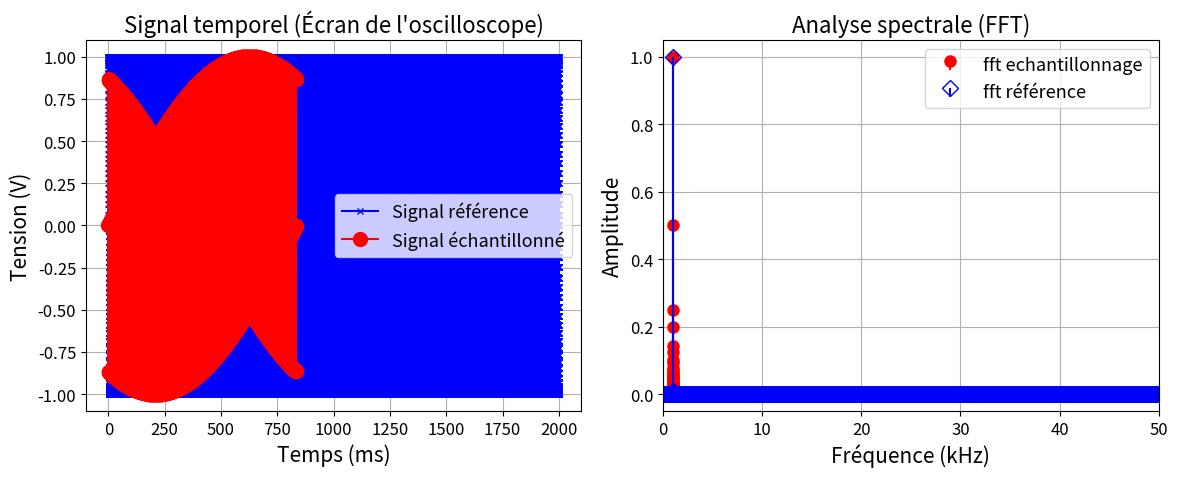

Source code (Python):

import numpy as np
import matplotlib.pyplot as plt

plt.rcParams.update(
    {
        "font.size": 14,  # Taille générale du texte
        "axes.titlesize": 16,  # Taille du titre des graphiques
        "axes.labelsize": 15,  # Taille des labels (X et Y)
        "xtick.labelsize": 12,  # Taille des chiffres sur l'axe X
        "ytick.labelsize": 12,  # Taille des chiffres sur l'axe Y
        "legend.fontsize": 13,  # Taille du texte de la légende
    }
)

# =============================================================================
# 1. PARAMÈTRES DE L'OSCILLOSCOPE ET DU SIGNAL
# =============================================================================

# Paramètres du signal (GBF)
f_signal = 1000  # Fréquence du signal en Hz (ex: 1 kHz)

# Paramètres de l'oscilloscope (Similaires à un oscillo classique)
N = 2500  # Nombre de points fixe de la mémoire
nb_divisions = 10  # L'écran possède 10 divisions horizontales

# PARAMÈTRE À MODIFIER PAR L'ÉLÈVE 
calibre = 200e-3  # Reglage manuel du calibre temporel en s/div (ex: 100 µs/div)

fe_cible = 3 * f_signal

calibre = N / (fe_cible * nb_divisions) # Relation liant le calibre à N, à la frequence d'échantillonnage souhaitee et au nb de divisions.

# =============================================================================
# 2. CALCULS DES PARAMÈTRES D'ACQUISITION
# ========================== ===================================================

T_acq = nb_divisions * calibre  # Durée totale de l'acquisition (s)
f_e = N / T_acq  # Fréquence d'échantillonnage (Hz)
delta_f = 1 / T_acq  # Résolution spectrale (Hz)

print("-" * 50)
print(f"Calibre : {calibre*1e3:.2f} ms/div")
print(f"Durée d'acquisition (Tacq) : {T_acq*1e3:.2f} ms")
print(f"Fréquence d'échantillonnage (fe) : {f_e/1e3:.2f} kHz")
print(f"Fréquence de Nyquist (fe/2) : {f_e/2/1e3:.2f} kHz")
print(f"Résolution spectrale : {delta_f:.2f} Hz")
print("-" * 50)


# =============================================================================
# PARAMETRES D'ACQUISITION POUR LE SIGNAL DE REFERENCE
# ========================== ===================================================
fe_ref = 100 * f_signal
T_acq_ref = 2
N_ref = int(fe_ref * T_acq_ref)
delta_f_ref = 1 / T_acq_ref 


print("-" * 50)
print(f"Durée d'acquisition ref (Tacq ref) : {T_acq_ref*1e3:.2f} ms")
print(f"Fréquence d'échantillonnage ref (fe ref) : {fe_ref/1e3:.2f} kHz")
print(f"Fréquence de Nyquist (fe ref/2) : {fe_ref/2/1e3:.2f} kHz")
print(f"Résolution spectrale ref : {delta_f_ref:.2f} Hz")
print("-" * 50)

# Vérification rapide du théorème de Shannon
if f_e < 2 * f_signal:
    print("⚠ATTENTION : Risque de repliement de spectre (fe < 2*f_signal) !")

# =============================================================================
# 3. GÉNÉRATION DU SIGNAL CONTINU ET ÉCHANTILLONNÉ
# =============================================================================

# Vecteur temps (N points de 0 à T_acq)
t_echan = np.linspace(0, T_acq, N)
t = np.linspace(0, T_acq_ref, N_ref)


y_echan = np.sin(2 * np.pi * f_signal * t_echan)
y = np.sin(2 * np.pi * f_signal * t) 

y_batt = 0.5*(np.sin(2 * np.pi * f_signal * t) + np.sin(2 * np.pi * (f_signal+1.61) * t))
 
#y_echan = np.sin(2 * np.pi * f_signal * t_echan) + np.sin(0.5 * 2 * np.pi * f_signal * t_echan)
#y = np.sin(2 * np.pi * f_signal * t) + np.sin(0.5 * 2 * np.pi * f_signal * t)


# =============================================================================
# 4. CALCUL DE LA FFT (SPECTRE)
# =============================================================================

# Calcul de la FFT et normalisation
spectre_complet = np.fft.fft(y_echan) / N
# On ne garde que la première moitié du spectre (fréquences positives)
spectre_utile = np.abs(spectre_complet[: N // 2]) * 2
phase = np.angle(spectre_complet[: N // 2])

# Vecteur des fréquences associées
frequences = np.fft.fftfreq(N, d=1 / f_e)[: N // 2]

# Calcul de la FFT et normalisation de référence
spectre_complet_ref = np.fft.fft(y) / N_ref
# On ne garde que la première moitié du spectre (fréquences positives)
spectre_utile_ref = np.abs(spectre_complet_ref[: N_ref // 2]) * 2
phase_ref = np.angle(spectre_complet_ref[: N_ref // 2])

# Vecteur des fréquences associées
frequences_ref = np.fft.fftfreq(N_ref, d=1 / fe_ref)[: N_ref // 2]

# =============================================================================
# 5. TRACÉS GRAPHIQUES
# =============================================================================

plt.figure(figsize=(12, 5))

# Graphique 1 : Signal temporel (ce qu'on voit à l'écran)
plt.subplot(1, 2, 1)
plt.plot(t * 1e3, y, "bx-", label="Signal référence", markersize=5)
#plt.plot(t * 1e3, y_batt, "gx-", label="Signal battement", markersize=5)
plt.plot(t_echan * 1e3, y_echan, "ro-", label="Signal échantillonné", markersize=10)

plt.title("Signal temporel (Écran de l'oscilloscope)")
plt.xlabel("Temps (ms)")
plt.ylabel("Tension (V)")
plt.grid(True)
plt.legend()

# Graphique 2 : Spectre en fréquence (FFT)
plt.subplot(1, 2, 2)
# On trace des barres (stem) pour bien voir le côté discret de la FFT
container = plt.stem(frequences / 1e3, spectre_utile/spectre_utile.max(), basefmt=" ", linefmt="r", label="fft echantillonnage")
container.markerline.set_markersize(8)
markerline, stemlines, baseline = plt.stem(frequences_ref / 1e3, spectre_utile_ref/spectre_utile_ref.max(), basefmt=" ", markerfmt='D', linefmt="b", label="fft référence")
markerline.set_markerfacecolor("none")
markerline.set_markersize(8)
plt.title("Analyse spectrale (FFT)")
plt.xlabel("Fréquence (kHz)")
plt.ylabel("Amplitude")
plt.xlim(0, fe_ref/2 /1e3)  # On s'arrête à la fréquence de Nyquist
plt.grid(True)
plt.legend()

plt.tight_layout()
plt.show()
